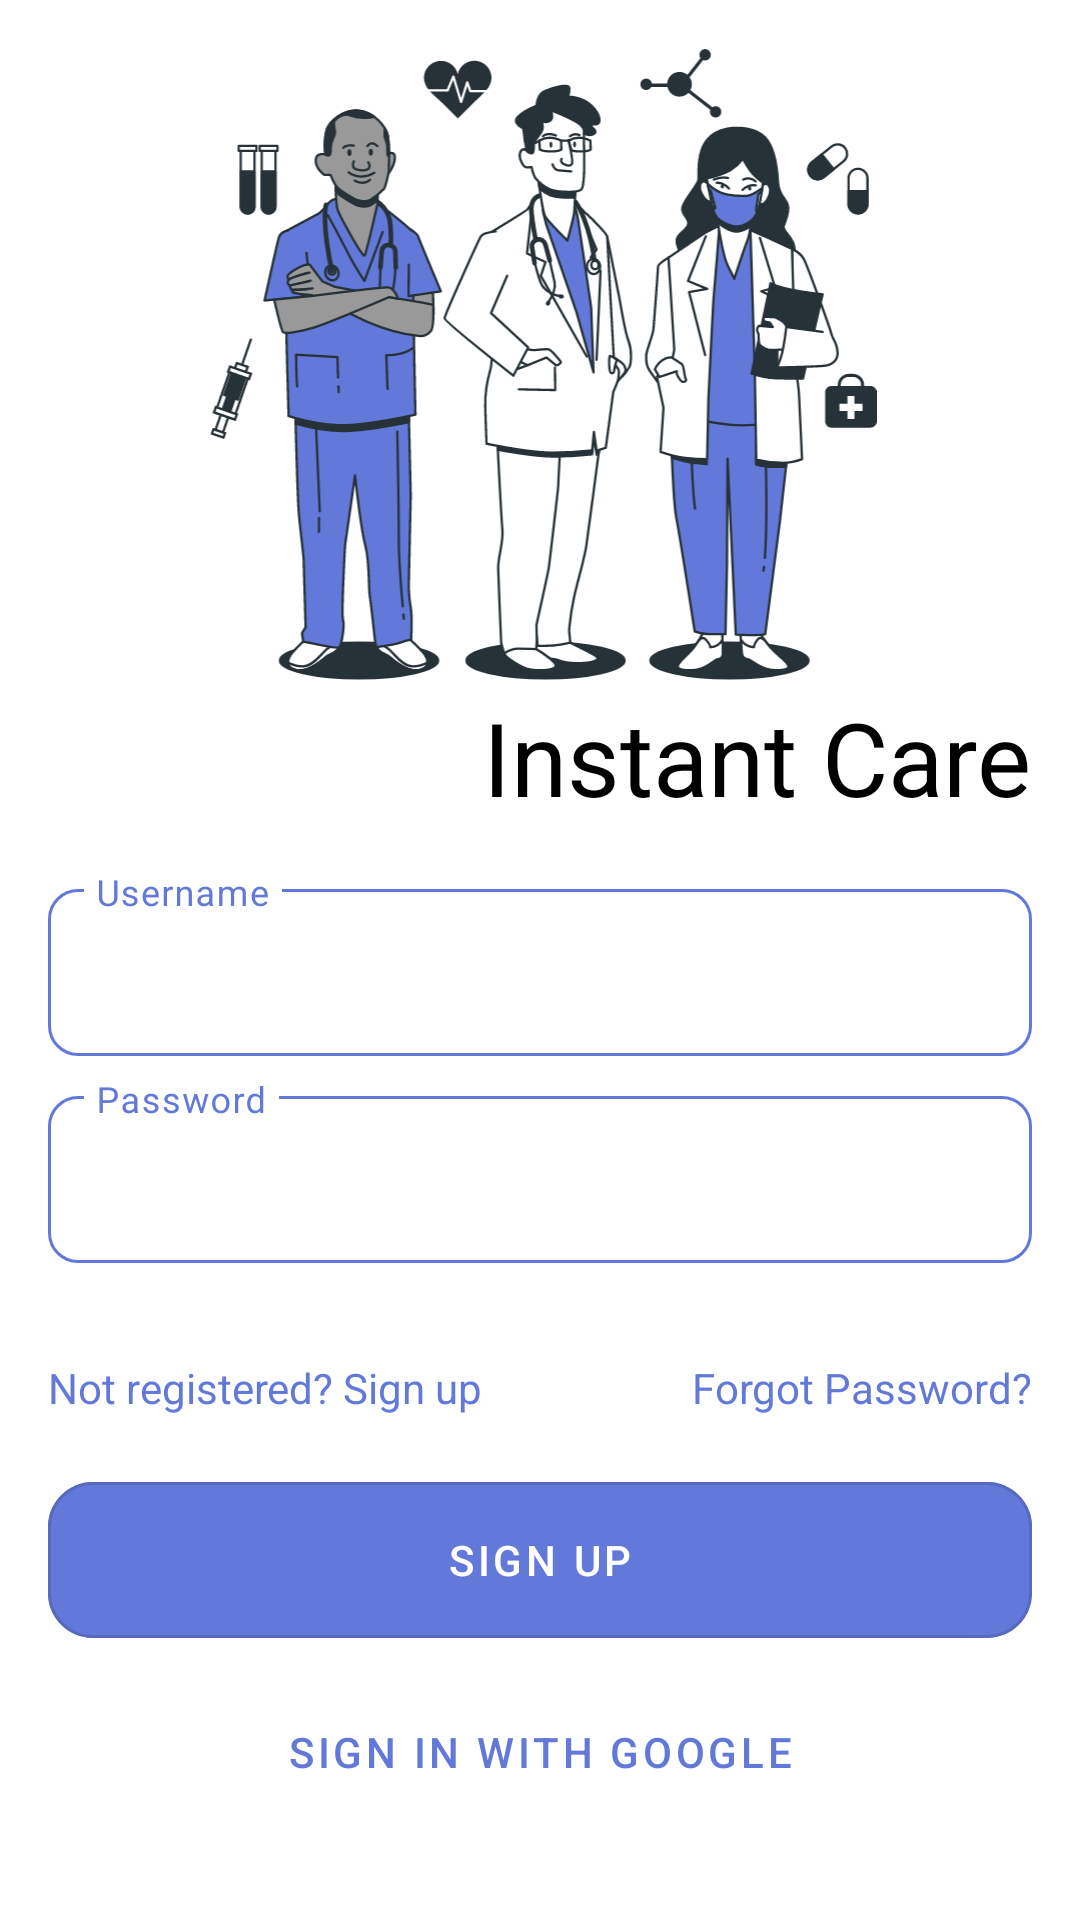

This screen was rendered from an Android layout file. Write that file and the resources it references.
<!-- AndroidManifest.xml: application theme Theme.InstantCare -->
<!-- res/layout/fragment_sign_in.xml -->
<?xml version="1.0" encoding="utf-8"?>
<androidx.constraintlayout.widget.ConstraintLayout xmlns:android="http://schemas.android.com/apk/res/android"
    xmlns:tools="http://schemas.android.com/tools"
    android:layout_width="match_parent"
    android:layout_height="match_parent"
    xmlns:app="http://schemas.android.com/apk/res-auto"
    tools:context=".view.fragment.SignInFragment">

    <ImageView
        android:id="@+id/imageView"
        android:layout_width="match_parent"
        android:layout_height="0dp"
        android:layout_marginStart="40dp"
        android:layout_marginTop="16dp"
        android:layout_marginEnd="40dp"
        android:src="@drawable/ic_doctors"
        app:layout_constraintBottom_toTopOf="@+id/textView"
        app:layout_constraintEnd_toEndOf="parent"
        app:layout_constraintStart_toStartOf="parent"
        app:layout_constraintTop_toTopOf="parent" />

    <TextView
        android:id="@+id/textView"
        style="@style/InstantCare.TextStyle.Display1.Oswald"
        android:layout_width="wrap_content"
        android:layout_height="wrap_content"
        android:layout_marginEnd="16dp"
        android:layout_marginBottom="16dp"
        android:text="Instant Care"
        android:textColor="@android:color/black"
        app:layout_constraintBottom_toTopOf="@+id/textInputLayout"
        app:layout_constraintEnd_toEndOf="parent" />

    <com.google.android.material.textfield.TextInputLayout
        android:id="@+id/textInputLayout"
        style="@style/Widget.MaterialComponents.TextInputLayout.OutlinedBox"
        android:layout_width="0dp"
        android:layout_height="wrap_content"
        android:layout_marginStart="16dp"
        android:layout_marginEnd="16dp"
        android:layout_marginBottom="8dp"
        android:textColorHint="@color/colorPrimary"
        app:boxCornerRadiusBottomEnd="10dp"
        app:boxCornerRadiusBottomStart="10dp"
        app:boxCornerRadiusTopEnd="10dp"
        app:boxCornerRadiusTopStart="10dp"
        app:boxStrokeColor="@color/colorPrimary"
        app:expandedHintEnabled="false"
        app:hintTextColor="?colorPrimary"
        app:layout_constraintBottom_toTopOf="@+id/textInputLayout2"
        app:layout_constraintEnd_toEndOf="parent"
        app:layout_constraintStart_toStartOf="parent">

        <com.google.android.material.textfield.TextInputEditText
            android:id="@+id/username_edt"
            android:layout_width="match_parent"
            android:layout_height="wrap_content"
            android:hint="Username"
            android:textColor="@android:color/black" />
    </com.google.android.material.textfield.TextInputLayout>

    <com.google.android.material.textfield.TextInputLayout
        android:id="@+id/textInputLayout2"
        style="@style/Widget.MaterialComponents.TextInputLayout.OutlinedBox"
        android:layout_width="0dp"
        android:layout_height="wrap_content"
        android:layout_marginBottom="32dp"
        android:textColorHint="@color/colorPrimary"
        app:boxCornerRadiusBottomEnd="10dp"
        app:boxCornerRadiusBottomStart="10dp"
        app:boxCornerRadiusTopEnd="10dp"
        app:boxCornerRadiusTopStart="10dp"
        app:boxStrokeColor="@color/colorPrimary"
        app:expandedHintEnabled="false"
        app:hintTextColor="?colorPrimary"
        app:layout_constraintBottom_toTopOf="@+id/textView2"
        app:layout_constraintEnd_toEndOf="@+id/textInputLayout"
        app:layout_constraintStart_toStartOf="@+id/textInputLayout">

        <com.google.android.material.textfield.TextInputEditText
            android:id="@+id/password_edt"
            android:layout_width="match_parent"
            android:layout_height="wrap_content"
            android:hint="Password"
            android:textColor="@android:color/black" />
    </com.google.android.material.textfield.TextInputLayout>

    <TextView
        android:id="@+id/textView3"
        style="@style/InstantCare.TextStyle.Body2"
        android:layout_width="wrap_content"
        android:layout_height="wrap_content"
        android:layout_marginBottom="16dp"
        android:text="Not registered? Sign up"
        android:textColor="?colorPrimary"
        app:layout_constraintBottom_toTopOf="@+id/sign_up_btn"
        app:layout_constraintStart_toStartOf="@+id/textInputLayout2" />

    <TextView
        android:id="@+id/textView2"
        style="@style/InstantCare.TextStyle.Body2"
        android:layout_width="wrap_content"
        android:layout_height="wrap_content"
        android:layout_marginBottom="16dp"
        android:text="Forgot Password?"
        android:textColor="?colorPrimary"
        app:layout_constraintBottom_toTopOf="@+id/sign_up_btn"
        app:layout_constraintEnd_toEndOf="@+id/textInputLayout2" />

    <com.google.android.material.button.MaterialButton
        android:id="@+id/sign_up_btn"
        style="?materialButtonOutlinedStyle"
        android:layout_width="0dp"
        android:layout_height="64dp"
        android:backgroundTint="?colorPrimary"
        android:text="Sign up"
        android:textColor="@android:color/white"
        app:cornerRadius="15dp"
        app:layout_constraintBottom_toTopOf="@+id/button2"
        app:layout_constraintEnd_toEndOf="@+id/textInputLayout2"
        app:layout_constraintStart_toStartOf="@+id/textInputLayout2" />

    <Button
        android:id="@+id/button2"
        style="?materialButtonOutlinedStyle"
        android:layout_width="0dp"
        android:layout_height="64dp"
        android:layout_marginBottom="24dp"
        android:text="Sign in with google"
        app:cornerRadius="15dp"
        app:layout_constraintBottom_toBottomOf="parent"
        app:layout_constraintEnd_toEndOf="@+id/sign_up_btn"
        app:layout_constraintStart_toStartOf="@+id/sign_up_btn" />

</androidx.constraintlayout.widget.ConstraintLayout>
<!-- resources referenced by this layout -->
<resources>
  <color name="colorPrimary">#6379D9</color>
  <!-- drawable ic_doctors: vector/xml drawable (drawable, 68902 chars, omitted) -->
  <style name="InstantCare.TextStyle.Body2" parent="TextAppearance.AppCompat.Body2">
          <item name="fontFamily">@font/open_sans</item>
      </style>
  <style name="InstantCare.TextStyle.Display1.Oswald" parent="TextAppearance.AppCompat.Display1">
          <item name="fontFamily">@font/oswald</item>
      </style>
  <style name="Theme.InstantCare" parent="Theme.MaterialComponents.DayNight.NoActionBar">
          
          <item name="colorPrimary">@color/colorPrimary</item>
          <item name="colorPrimaryVariant">@color/colorPrimaryDark</item>
          <item name="colorOnPrimary">@color/white</item>
          
          <item name="colorSecondary">@color/colorSecondary</item>
          <item name="colorSecondaryVariant">@color/colorSecondaryDark</item>
          <item name="colorOnSecondary">@color/black</item>
          
          <item name="android:statusBarColor" tools:targetApi="l">?attr/colorPrimaryVariant</item>
          
      </style>
  <color name="colorPrimaryDark">#2a4ea7</color>
  <color name="white">#FFFFFFFF</color>
  <color name="colorSecondary">#21ca92</color>
  <color name="colorSecondaryDark">#009864</color>
  <color name="black">#FF000000</color>
</resources>
